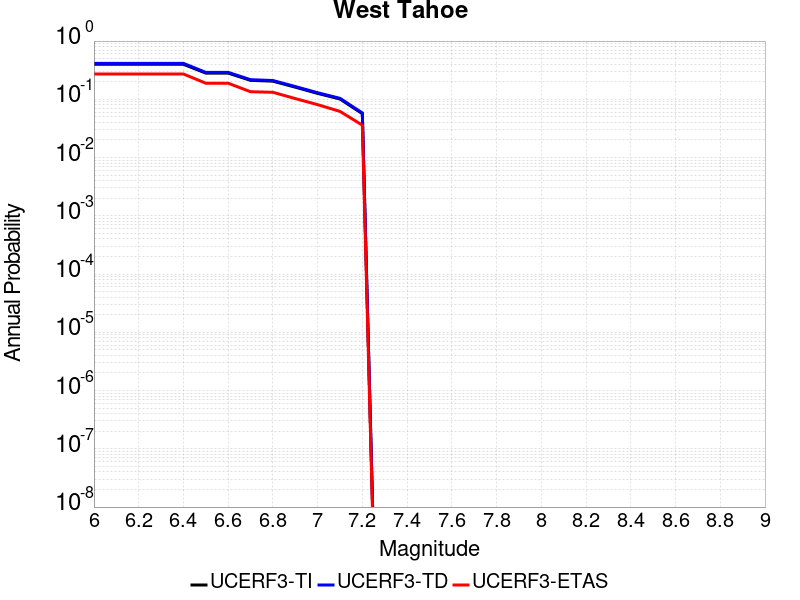

Values plotted in this chart, from the file beside it:
Magnitude, UCERF3-TI Prob, UCERF3-TD Prob, UCERF3-ETAS Prob
6.0, 0.3991, 0.4144, 0.272
6.1, 0.3991, 0.4144, 0.272
6.2, 0.3991, 0.4144, 0.272
6.3, 0.3991, 0.4144, 0.272
6.4, 0.3991, 0.4144, 0.272
6.5, 0.2818, 0.29, 0.189
6.6, 0.2818, 0.29, 0.189
6.7, 0.2117, 0.2172, 0.135
6.8, 0.2049, 0.2103, 0.132
6.9, 0.1616, 0.1658, 0.103
7.0, 0.1264, 0.1298, 0.081
7.1, 0.1012, 0.1041, 0.062
7.2, 0.05666, 0.05829, 0.036
